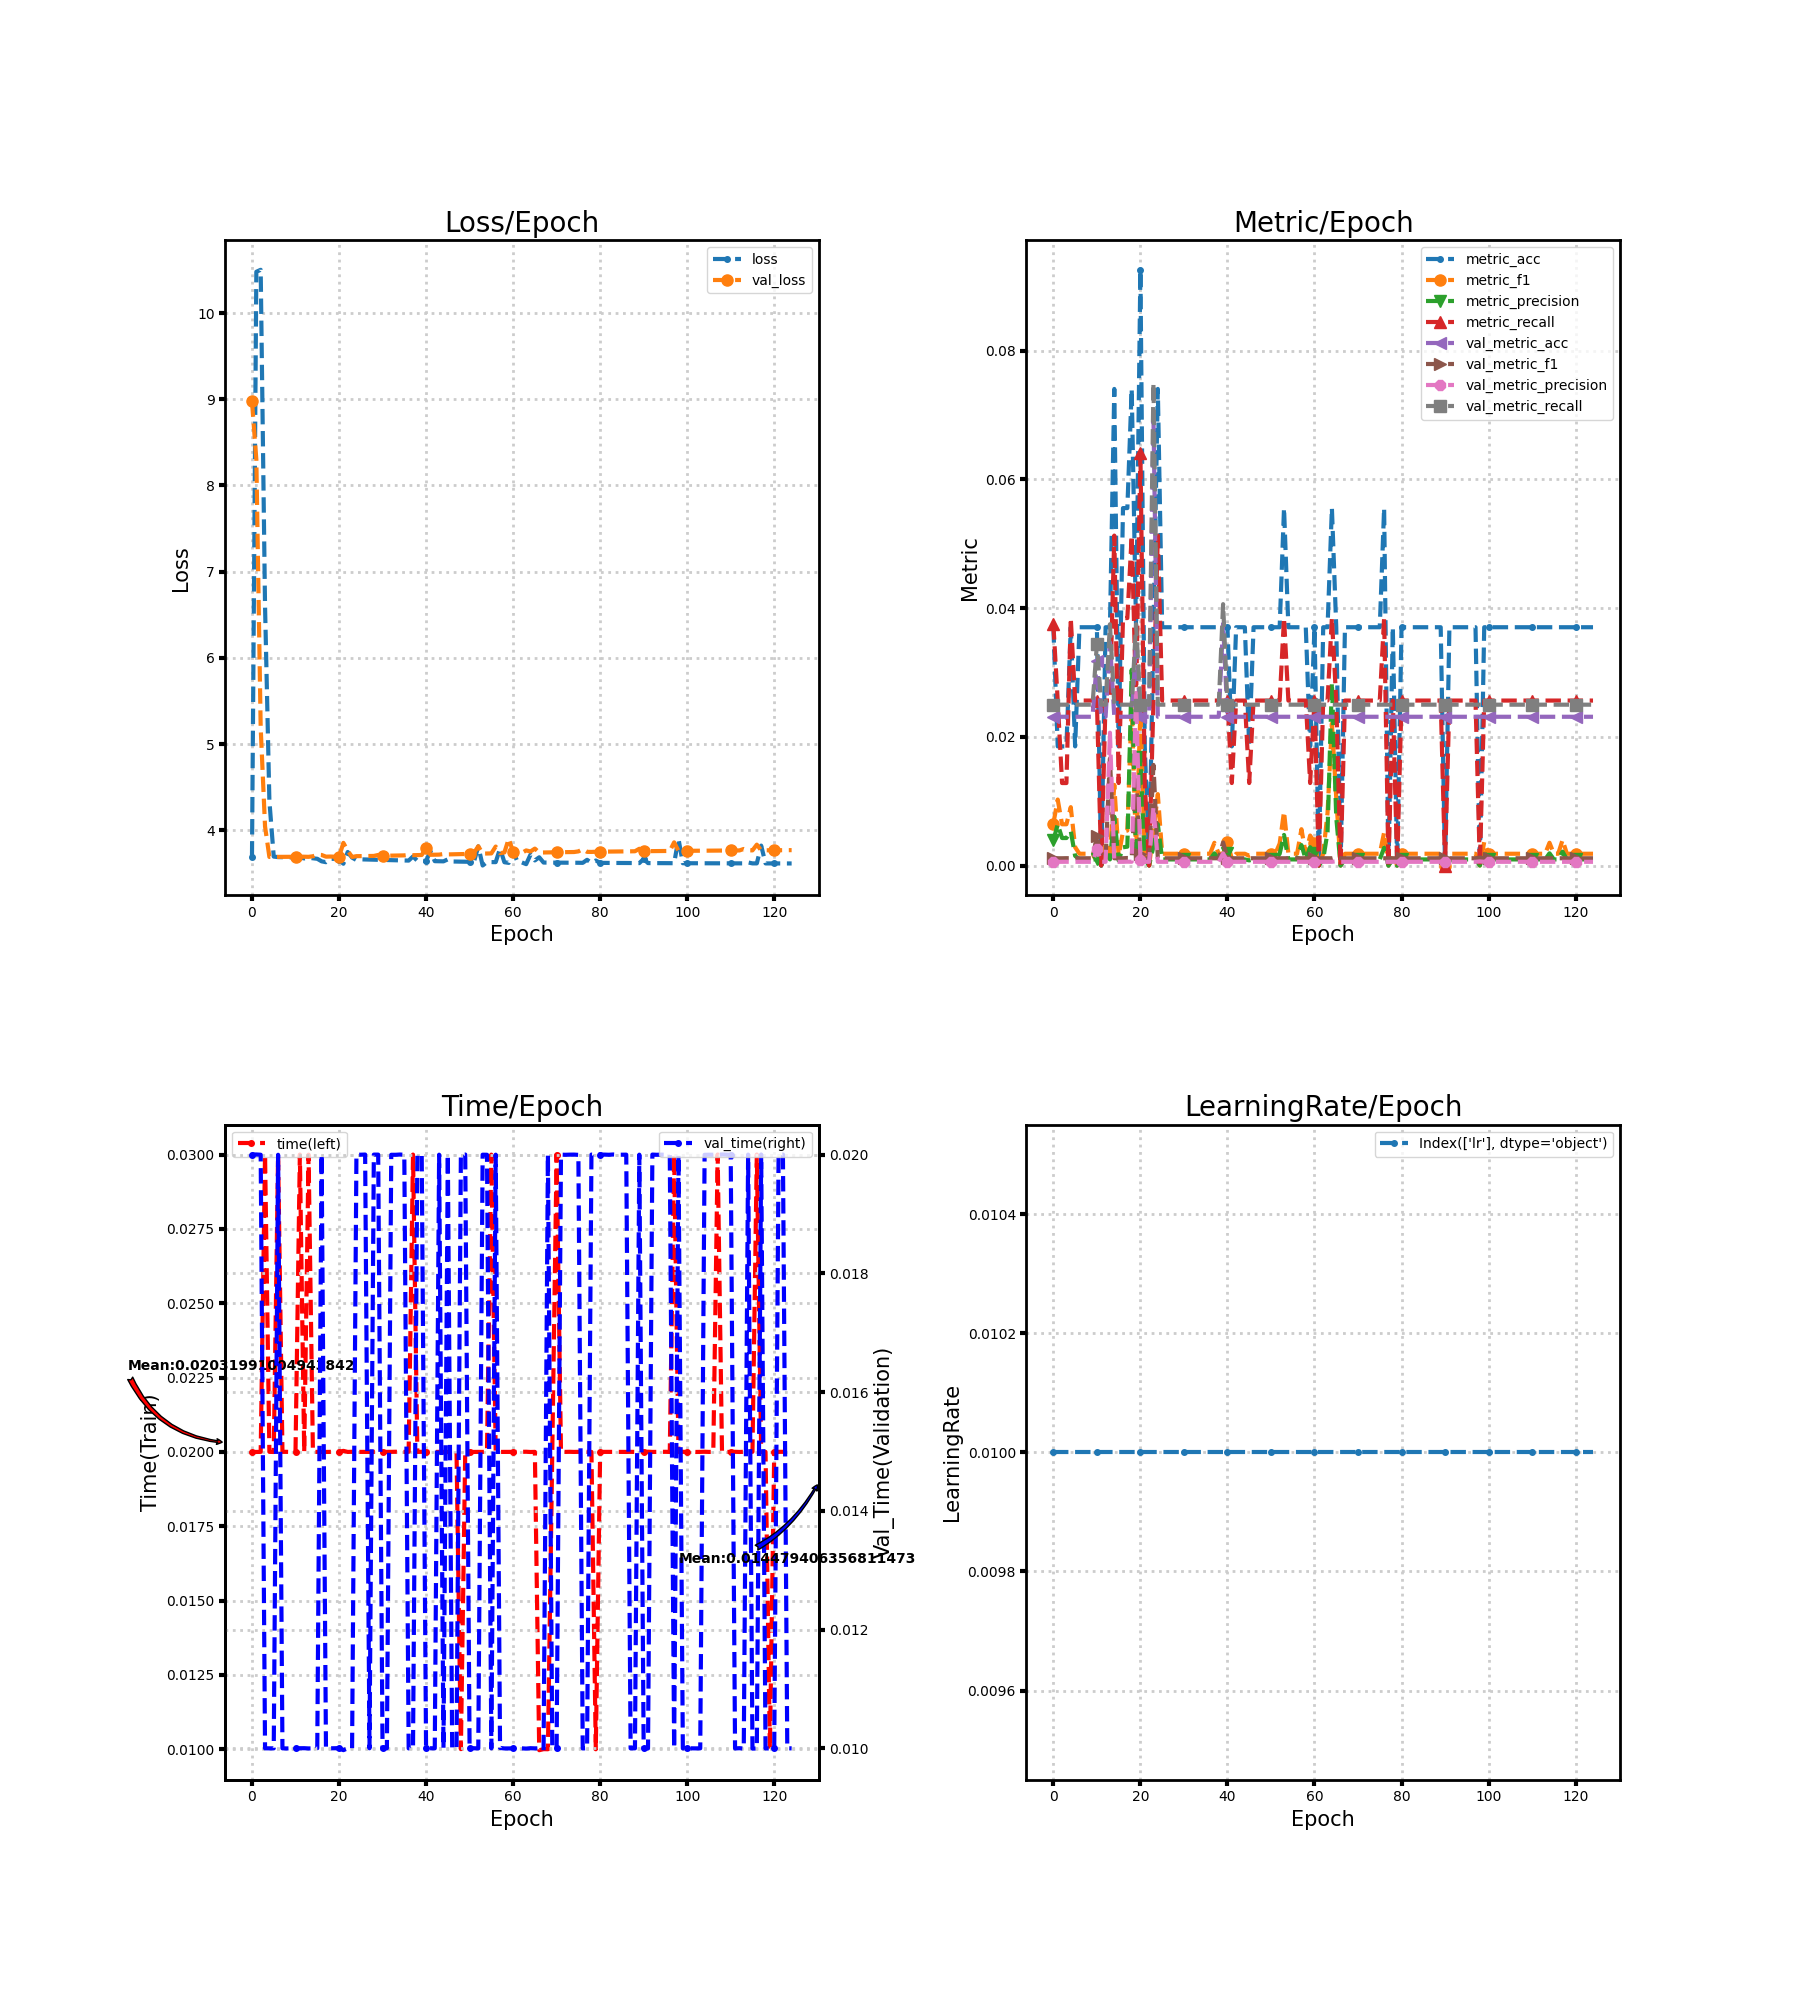

Data behind this chart, as committed beside it:
loss, metric_acc, metric_f1, metric_precision, metric_recall, time, lr, val_loss, val_metric_acc, val_metric_f1, val_metric_precision, val_metric_recall, val_time
3.695, 0.03704, 0.006515, 0.003906, 0.0375, 0.02, 0.01, 8.976, 0.02312, 0.00113, 0.000578, 0.025, 0.02
10.48, 0.01852, 0.01026, 0.00641, 0.02564, 0.02, 0.01, 8.302, 0.02312, 0.00113, 0.000578, 0.025, 0.02
10.5, 0.01852, 0.00641, 0.004274, 0.01282, 0.02, 0.01, 5.19, 0.02312, 0.00113, 0.000578, 0.025, 0.02
6.601, 0.01852, 0.00641, 0.004274, 0.01282, 0.03, 0.01, 4.044, 0.02312, 0.001143, 0.0005848, 0.025, 0.01
4.339, 0.03704, 0.009073, 0.005342, 0.03846, 0.02, 0.01, 3.691, 0.02312, 0.00113, 0.000578, 0.025, 0.01
3.694, 0.01852, 0.002849, 0.001508, 0.02564, 0.02, 0.01, 3.691, 0.02312, 0.00113, 0.000578, 0.025, 0.01
3.688, 0.03704, 0.001832, 0.0009497, 0.02564, 0.03, 0.01, 3.691, 0.02312, 0.00113, 0.000578, 0.025, 0.02
3.688, 0.03704, 0.001832, 0.0009497, 0.02564, 0.02, 0.01, 3.691, 0.02312, 0.00113, 0.000578, 0.025, 0.01
3.687, 0.03704, 0.001832, 0.0009497, 0.02564, 0.02, 0.01, 3.692, 0.02312, 0.00113, 0.000578, 0.025, 0.009998
3.686, 0.03704, 0.001832, 0.0009497, 0.02564, 0.02, 0.01, 3.692, 0.02312, 0.00113, 0.000578, 0.025, 0.01
3.685, 0.03704, 0.001832, 0.0009497, 0.02564, 0.02, 0.01, 3.692, 0.03179, 0.004611, 0.002492, 0.03438, 0.009999
3.683, 0.0, 0.0, 0.0, 0.0, 0.03, 0.01, 3.694, 0.02312, 0.00113, 0.000578, 0.025, 0.01
3.673, 0.03704, 0.003537, 0.001899, 0.02564, 0.02, 0.01, 3.693, 0.02312, 0.00113, 0.000578, 0.025, 0.01
3.68, 0.03704, 0.001832, 0.0009497, 0.02564, 0.03, 0.01, 3.692, 0.03468, 0.01664, 0.02064, 0.0375, 0.009998
3.675, 0.07407, 0.01254, 0.007603, 0.05128, 0.02, 0.01, 3.698, 0.02312, 0.00113, 0.000578, 0.025, 0.009999
3.669, 0.01852, 0.001465, 0.000777, 0.01282, 0.02, 0.01, 3.716, 0.02312, 0.00113, 0.000578, 0.025, 0.01
3.639, 0.05556, 0.005281, 0.002837, 0.03846, 0.02, 0.01, 3.713, 0.02312, 0.00113, 0.000578, 0.025, 0.02
3.63, 0.05556, 0.005435, 0.00293, 0.03846, 0.02, 0.01, 3.694, 0.02312, 0.00117, 0.0005988, 0.025, 0.01
3.668, 0.07407, 0.02493, 0.03042, 0.05128, 0.02, 0.01, 3.695, 0.02312, 0.001153, 0.00059, 0.025, 0.01
3.669, 0.03704, 0.001899, 0.0009862, 0.02564, 0.02, 0.01, 3.693, 0.03468, 0.01326, 0.02683, 0.0375, 0.01
3.658, 0.09259, 0.02414, 0.01692, 0.0641, 0.02, 0.01, 3.69, 0.02312, 0.001732, 0.0008969, 0.025, 0.01
3.611, 0.01852, 0.001768, 0.0009497, 0.01282, 0.02003, 0.01, 3.854, 0.02312, 0.00113, 0.000578, 0.025, 0.009969
3.748, 0.0, 0.0, 0.0, 0.0, 0.02, 0.01, 3.762, 0.02312, 0.00113, 0.000578, 0.025, 0.01
3.683, 0.03704, 0.005217, 0.002964, 0.02564, 0.02, 0.01, 3.69, 0.06936, 0.01564, 0.009078, 0.075, 0.009998
3.655, 0.07407, 0.0111, 0.006424, 0.05128, 0.02, 0.01, 3.7, 0.02312, 0.00113, 0.000578, 0.025, 0.02
3.662, 0.03704, 0.001832, 0.0009497, 0.02564, 0.02, 0.01, 3.7, 0.02312, 0.00113, 0.000578, 0.025, 0.02
3.661, 0.03704, 0.001832, 0.0009497, 0.02564, 0.02, 0.01, 3.701, 0.02312, 0.00113, 0.000578, 0.025, 0.02
3.66, 0.03704, 0.001832, 0.0009497, 0.02564, 0.02, 0.01, 3.701, 0.02312, 0.00113, 0.000578, 0.025, 0.01
3.659, 0.03704, 0.001832, 0.0009497, 0.02564, 0.02, 0.01, 3.702, 0.02312, 0.00113, 0.000578, 0.025, 0.02
3.657, 0.03704, 0.001832, 0.0009497, 0.02564, 0.02, 0.01, 3.713, 0.02312, 0.00113, 0.000578, 0.025, 0.02
3.692, 0.03704, 0.001832, 0.0009497, 0.02564, 0.02, 0.01, 3.704, 0.02312, 0.00113, 0.000578, 0.025, 0.01
3.655, 0.03704, 0.001832, 0.0009497, 0.02564, 0.02, 0.01, 3.705, 0.02312, 0.00113, 0.000578, 0.025, 0.01
3.653, 0.03704, 0.001832, 0.0009497, 0.02564, 0.02, 0.01, 3.706, 0.02312, 0.00113, 0.000578, 0.025, 0.02
3.652, 0.03704, 0.001832, 0.0009497, 0.02564, 0.02, 0.01, 3.707, 0.02312, 0.00113, 0.000578, 0.025, 0.02
3.651, 0.03704, 0.001832, 0.0009497, 0.02564, 0.02, 0.01, 3.708, 0.02312, 0.00113, 0.000578, 0.025, 0.02
3.649, 0.03704, 0.001832, 0.0009497, 0.02564, 0.02, 0.01, 3.709, 0.02312, 0.00113, 0.000578, 0.025, 0.02
3.648, 0.03704, 0.001832, 0.0009497, 0.02564, 0.02, 0.01, 3.715, 0.02312, 0.00113, 0.000578, 0.025, 0.009999
3.696, 0.03704, 0.003537, 0.001899, 0.02564, 0.03, 0.01, 3.711, 0.02312, 0.00113, 0.000578, 0.025, 0.009999
3.646, 0.03704, 0.001832, 0.0009497, 0.02564, 0.02, 0.01, 3.712, 0.02312, 0.00113, 0.000578, 0.025, 0.02
3.645, 0.03704, 0.001832, 0.0009497, 0.02564, 0.02, 0.01, 3.713, 0.03757, 0.003592, 0.001884, 0.04063, 0.02
3.643, 0.03704, 0.003645, 0.001967, 0.02564, 0.02, 0.01, 3.794, 0.02312, 0.00113, 0.000578, 0.025, 0.01
3.757, 0.01852, 0.001047, 0.0005456, 0.01282, 0.02, 0.01, 3.715, 0.02312, 0.00113, 0.000578, 0.025, 0.01
3.641, 0.03704, 0.001832, 0.0009497, 0.02564, 0.02, 0.01, 3.716, 0.02312, 0.00113, 0.000578, 0.025, 0.01
3.64, 0.03704, 0.001832, 0.0009497, 0.02564, 0.02, 0.01, 3.717, 0.02312, 0.00113, 0.000578, 0.025, 0.02
3.639, 0.03704, 0.001832, 0.0009497, 0.02564, 0.02, 0.01, 3.724, 0.02312, 0.00113, 0.000578, 0.025, 0.01
3.662, 0.01852, 0.001508, 0.0008013, 0.01282, 0.02, 0.01, 3.72, 0.02312, 0.00113, 0.000578, 0.025, 0.02
3.638, 0.03704, 0.001832, 0.0009497, 0.02564, 0.02, 0.01, 3.721, 0.02312, 0.00113, 0.000578, 0.025, 0.009999
3.637, 0.03704, 0.001832, 0.0009497, 0.02564, 0.02, 0.01, 3.722, 0.02312, 0.00113, 0.000578, 0.025, 0.009998
3.636, 0.03704, 0.001832, 0.0009497, 0.02564, 0.01, 0.01, 3.723, 0.02312, 0.00113, 0.000578, 0.025, 0.02
3.635, 0.03704, 0.001832, 0.0009497, 0.02564, 0.02, 0.01, 3.724, 0.02312, 0.00113, 0.000578, 0.025, 0.02
3.634, 0.03704, 0.001832, 0.0009497, 0.02564, 0.02, 0.01, 3.726, 0.02312, 0.00113, 0.000578, 0.025, 0.01
3.633, 0.03704, 0.001832, 0.0009497, 0.02564, 0.02, 0.01, 3.737, 0.02312, 0.00113, 0.000578, 0.025, 0.01
3.813, 0.03704, 0.003419, 0.001832, 0.02564, 0.02, 0.01, 3.814, 0.02312, 0.00113, 0.000578, 0.025, 0.009999
3.591, 0.05556, 0.008392, 0.004754, 0.03846, 0.02, 0.01, 3.729, 0.02312, 0.00113, 0.000578, 0.025, 0.02
3.631, 0.03704, 0.001832, 0.0009497, 0.02564, 0.02, 0.01, 3.73, 0.02312, 0.00113, 0.000578, 0.025, 0.02
3.631, 0.03704, 0.001832, 0.0009497, 0.02564, 0.03, 0.01, 3.731, 0.02312, 0.00113, 0.000578, 0.025, 0.009999
3.63, 0.03704, 0.001832, 0.0009497, 0.02564, 0.02, 0.01, 3.811, 0.02312, 0.00113, 0.000578, 0.025, 0.02
3.788, 0.03704, 0.005647, 0.003181, 0.02564, 0.02, 0.01, 3.734, 0.02312, 0.00113, 0.000578, 0.025, 0.01001
3.629, 0.03704, 0.001832, 0.0009497, 0.02564, 0.02, 0.01, 3.742, 0.02312, 0.00113, 0.000578, 0.025, 0.009998
3.621, 0.01852, 0.004662, 0.002849, 0.01282, 0.02, 0.01, 3.903, 0.02312, 0.00113, 0.000578, 0.025, 0.009998
... 65 more rows
